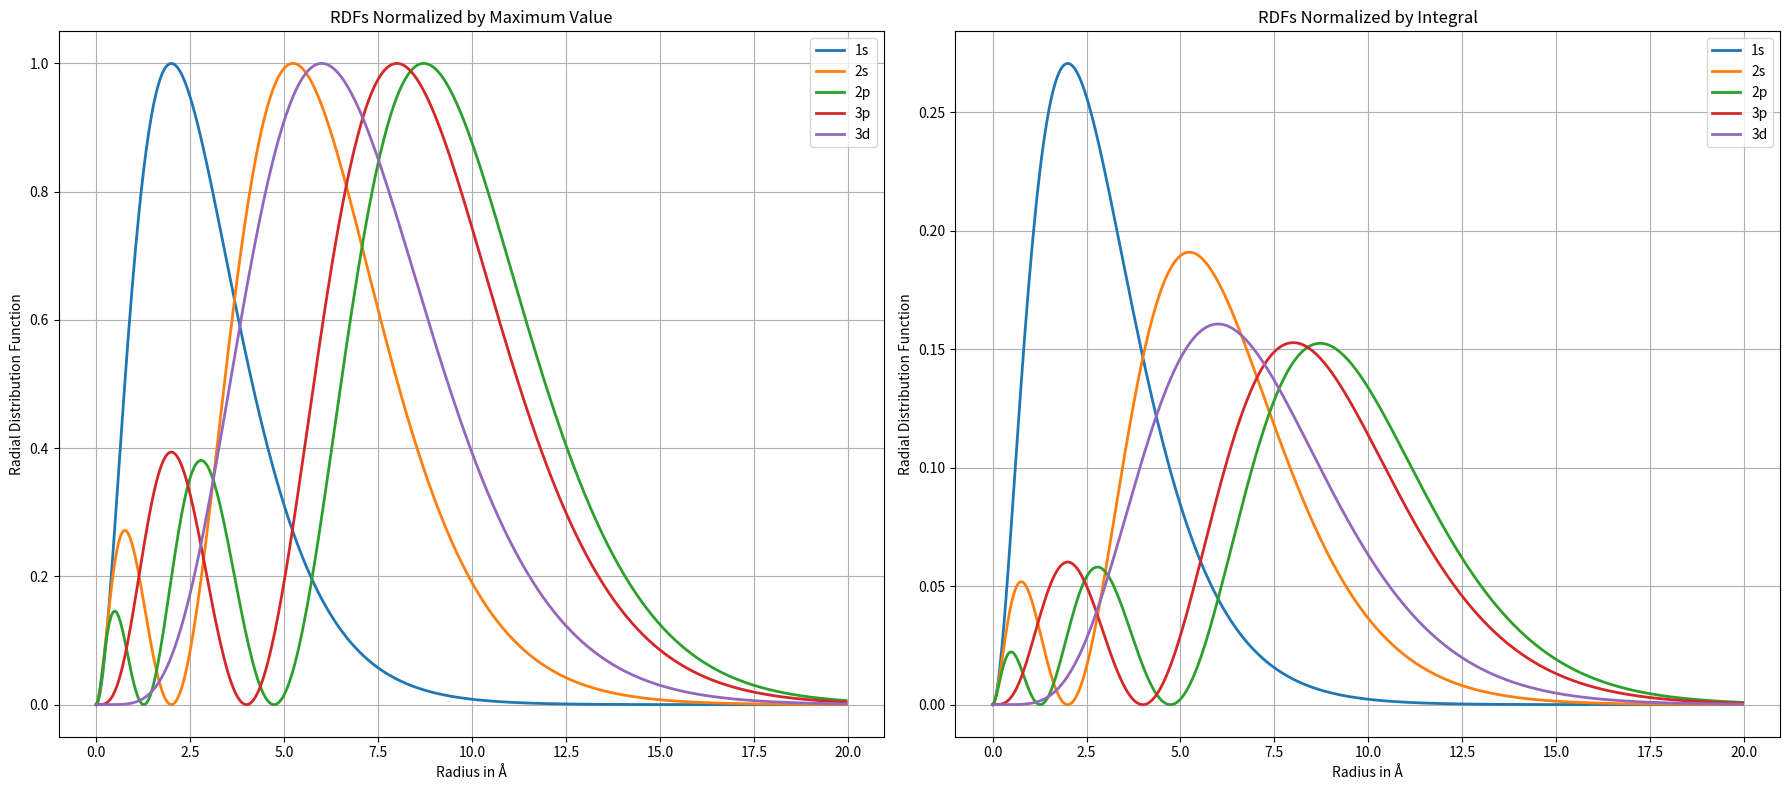

This chart was generated by the following Python code:
import math
import numpy as np
import matplotlib.pyplot as plt

# Define a radius range and a radial factor 
r = np.arange(0, 20.0, 0.05)
radial_factor = 4 * math.pi * (r ** 2)

# Define the wavefunctions for the different orbitals in a dictionary
orbitals = {
    "1s": lambda r: np.exp(-r/2),
    "2s": lambda r: (2 - r) * np.exp(-r/2),
    "2p": lambda r: (6 - (6 * r) + (r ** 2)) * np.exp(-r/2)}

# Function to compute the RDFs
def compute_rdf(wavefunc, r, radial_factor):
    return radial_factor * (wavefunc(r) ** 2)

# Function to normalise the RDFs so that its maximum value is 1
def normalize_max(rdf):
    return rdf / np.max(rdf)

# Store the results of the normalised RDFs in a dictionary
rdf_normalized_max = {}

# Run a for loop to compute the RDFs and their normalisation 
for name, wavefunc in orbitals.items():
    rdf = compute_rdf(wavefunc, r, radial_factor)
    rdf_normalized_max[name] = normalize_max(rdf)
        
# Append the orbitals dictionary to include the additional 3p and 3d orbital 
additional_orbitals = {
    "3p": lambda r: ((4 * r) - (r ** 2)) * np.exp(-r/2),
    "3d": lambda r: (r ** 2) * np.exp(-r/2)} 
orbitals.update(additional_orbitals)

# Run the for loop again to compute all the RDFs (including 3p and 3d) and their normalisation
for name, wavefunc in orbitals.items():
    rdf = compute_rdf(wavefunc, r, radial_factor)
    rdf_normalized_max[name] = normalize_max(rdf)
    
# Function to perform Simpson's rule integration
def simpsons_rule(func, a, b, n):
    if n % 2 != 0:
        raise ValueError("Number of intervals (n) must be even for Simpson's rule.")
    h = (b - a) / n
    x = np.linspace(a, b, n + 1)
    y = func(x)
    integral = y[0] + y[-1] + 4 * np.sum(y[1:-1:2]) + 2 * np.sum(y[2:-2:2])
    integral *= h / 3
    return integral

# Function to perform Trapezoidal rule integration
def trapezoidal_rule(func, a, b, n):
    h = (b - a) / n
    x = np.linspace(a, b, n + 1)
    y = func(x)
    integral = h * (np.sum(y) - 0.5 * (y[0] + y[-1]))
    return integral

# Integration parameters
a = 0
b = 20
n = 1000

# Dictionaries to store results
rdf_normalized_integral = {}
normalization_constants = {}
rdf_normalized_integral_norm = {}

for name, wavefunc in orbitals.items():
    rdf = compute_rdf(wavefunc, r, radial_factor)
    rdf_normalized_max[name] = normalize_max(rdf)
    
    # Define a function for integration (RDF)
    def rdf_func(x, wf=wavefunc):
        return compute_rdf(wf, x, 4 * math.pi * (x ** 2))
    
    # Integrate using Simpson's rule
    integral_simpson = simpsons_rule(rdf_func, a, b, n)
    
    # Integrate using Trapezoidal rule
    integral_trap = trapezoidal_rule(rdf_func, a, b, n)
    
    # Compute normalization constant using Trapezoidal integral
    normalization_constants[name] = 1 / integral_trap
    
    # Store normalized RDF where integral equals 1
    rdf_normalized_integral[name] = normalization_constants[name] * rdf

# Print Integration Results
print("Integration Results using Simpson's Rule:")
for name, wavefunc in orbitals.items():
    integral_simpson = simpsons_rule(
        lambda x: compute_rdf(wavefunc, x, 4 * math.pi * (x ** 2)),
        a, b, n)
    print(f"Integral of {name} orbital: {integral_simpson:.5f}")

print("\nIntegration Results using Trapezoidal Rule:")
for name, wavefunc in orbitals.items():
    integral_trap = trapezoidal_rule(
        lambda x: compute_rdf(wavefunc, x, 4 * math.pi * (x ** 2)),
        a, b, n)
    print(f"Integral of {name} orbital: {integral_trap:.5f}")

# Print Normalization Constants
print("\nNormalization Constants (1 / Trapezoidal Integral):")
for name, constant in normalization_constants.items():
    print(f"Normalization constant for {name} orbital: {constant:.5f}")

# Create subplots: 1 row, 2 columns
fig, axs = plt.subplots(1, 2, figsize=(18, 8))

# First subplot: Max Normalized RDFs
for name, rdf in rdf_normalized_max.items():
    axs[0].plot(r, rdf, label=name, linewidth=2)
axs[0].set_xlabel("Radius in Å")
axs[0].set_ylabel("Radial Distribution Function")
axs[0].set_title("RDFs Normalized by Maximum Value")
axs[0].legend()
axs[0].grid(True)

# Second subplot: Integral Normalized RDFs
for name, rdf in rdf_normalized_integral.items():
    axs[1].plot(r, rdf, label=name, linewidth=2)
axs[1].set_xlabel("Radius in Å")
axs[1].set_ylabel("Radial Distribution Function")
axs[1].set_title("RDFs Normalized by Integral")
axs[1].legend()
axs[1].grid(True)

plt.tight_layout()
plt.show()
